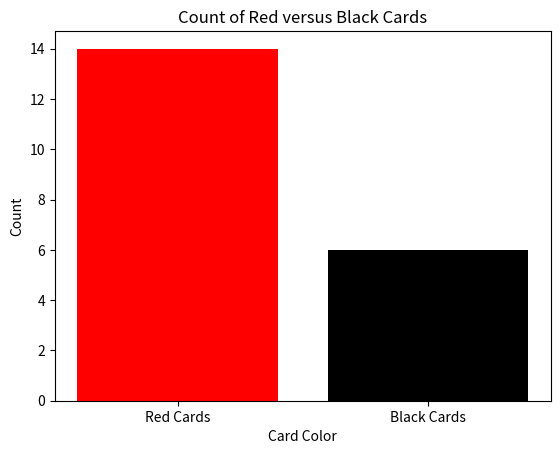

The script that saved this image:
import random
import matplotlib.pyplot as plt

def draw_card(total_cards):
    images = ['hearts', 'diamonds', 'clubs', 'spades']
    ranks = ['2', '3', '4', '5', '6', '7', '8', '9', '10', 'J', 'Q', 'K', 'A']

    deck = []
    for image in images:
        for rank in ranks:
            deck.append((rank, image))

    draws = []
    for _ in range(total_cards):
        card = random.choice(deck)
        draws.append(card)

    red_cards = ['hearts', 'diamonds']
    num_red_cards = 0
    num_black_cards = 0
    for card in draws:
        rank, image = card
        if image in red_cards:
            num_red_cards += 1
        else:
            num_black_cards += 1

    return num_red_cards, num_black_cards

total_cards = 20

num_red_cards, num_black_cards = draw_card(total_cards)

print("Num red: ", num_red_cards)
print("Num black: ", num_black_cards)

labels = ['Red Cards', 'Black Cards']
counts = [num_red_cards, num_black_cards]

plt.bar(labels, counts, color=['red', 'black'])
plt.xlabel('Card Color')
plt.ylabel('Count')
plt.title('Count of Red versus Black Cards')
plt.show()
